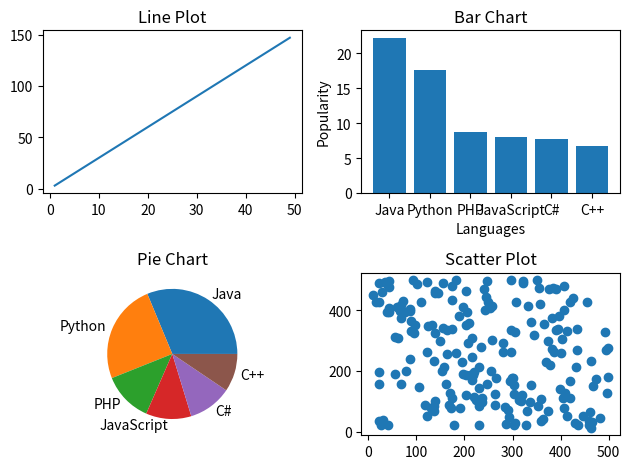

Here is the Python script that generated this plot:
import numpy as np
from matplotlib import pyplot as plt
from random import random

# a
x = np.arange(1, 50)
y = x*3

plt.subplot(2,2,1)
plt.title("Line Plot")
plt.plot(x,y)

# b
languages =  ['Java', 'Python', 'PHP', 'JavaScript', 'C#', 'C++']
popularity = [22.2, 17.6, 8.8, 8, 7.7, 6.7]

plt.subplot(2,2,2)
plt.title("Bar Chart")
plt.xlabel("Languages")
plt.ylabel("Popularity")
plt.bar(languages,popularity)

#c 
colors =  ["#1f77b4", "#ff7f0e", "#2ca02c",
"#d62728", "#9467bd", "#8c564b"]
plt.subplot(2,2,3)
plt.title("Pie Chart")
plt.pie(popularity, labels=languages, colors=colors)

#d
plt.subplot(2,2,4)
numsX = np.random.randint(10, 500, 200)
numsY = np.random.randint(10, 500, 200)
plt.title("Scatter Plot")
plt.scatter(numsX, numsY)

plt.tight_layout()
plt.show()
